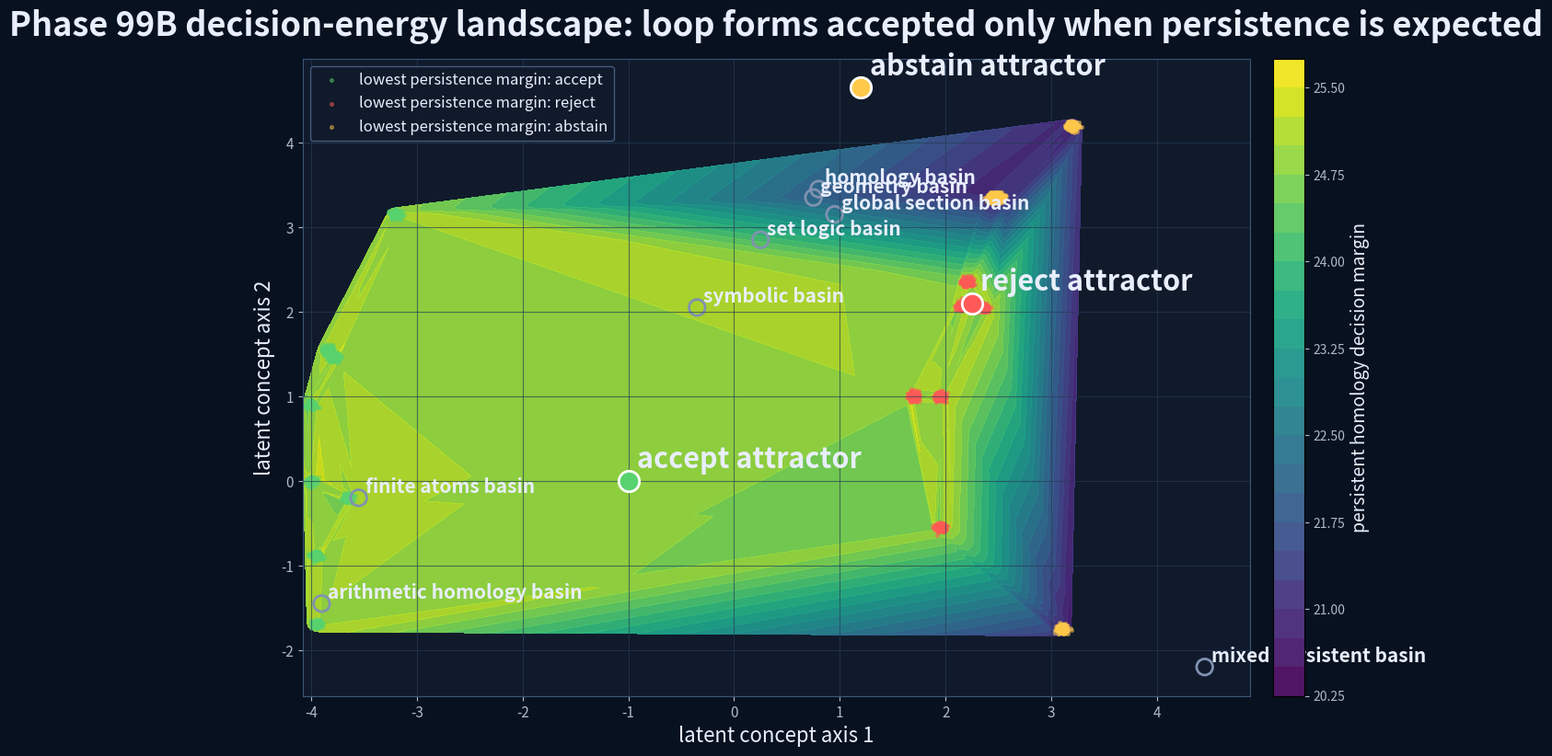
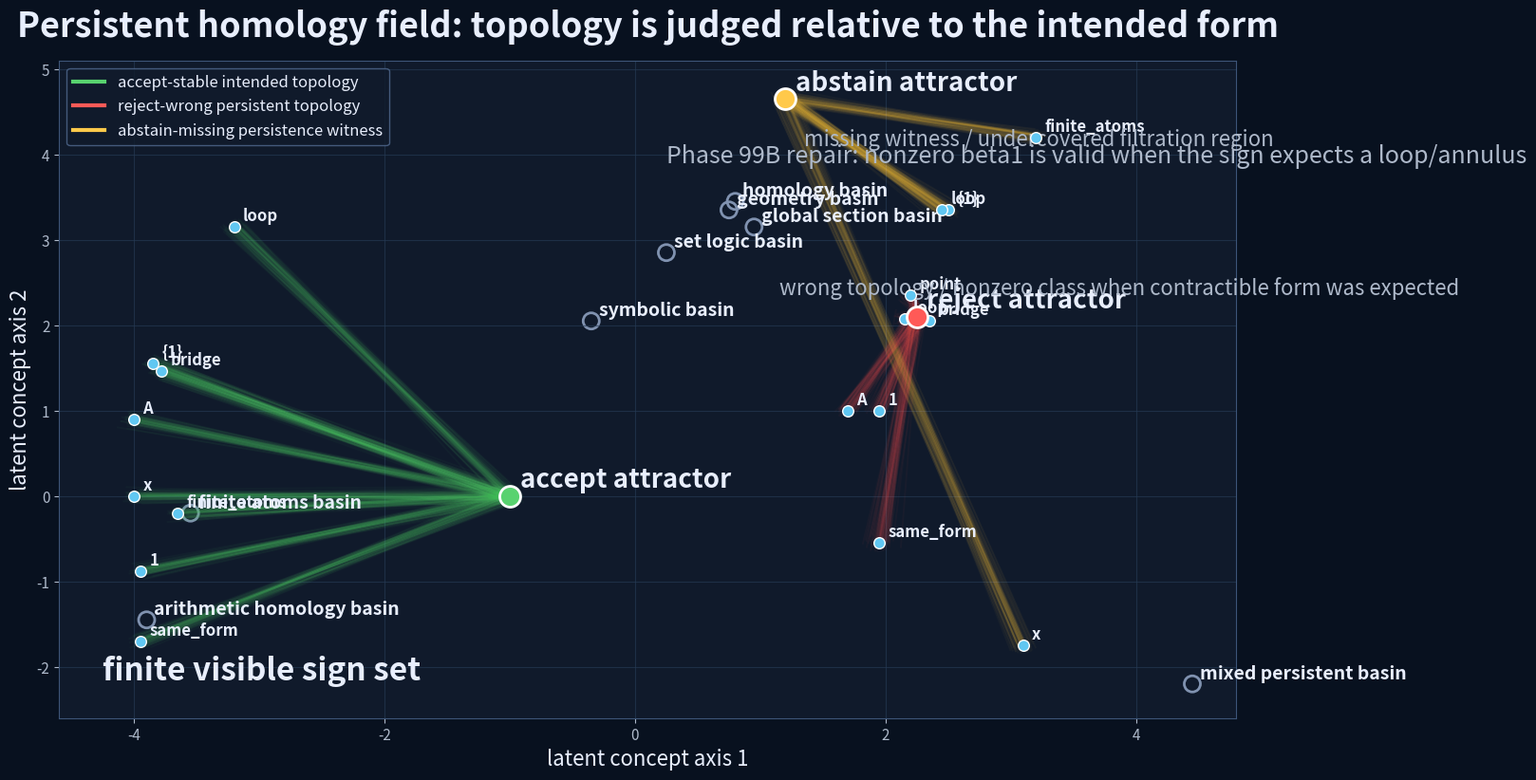
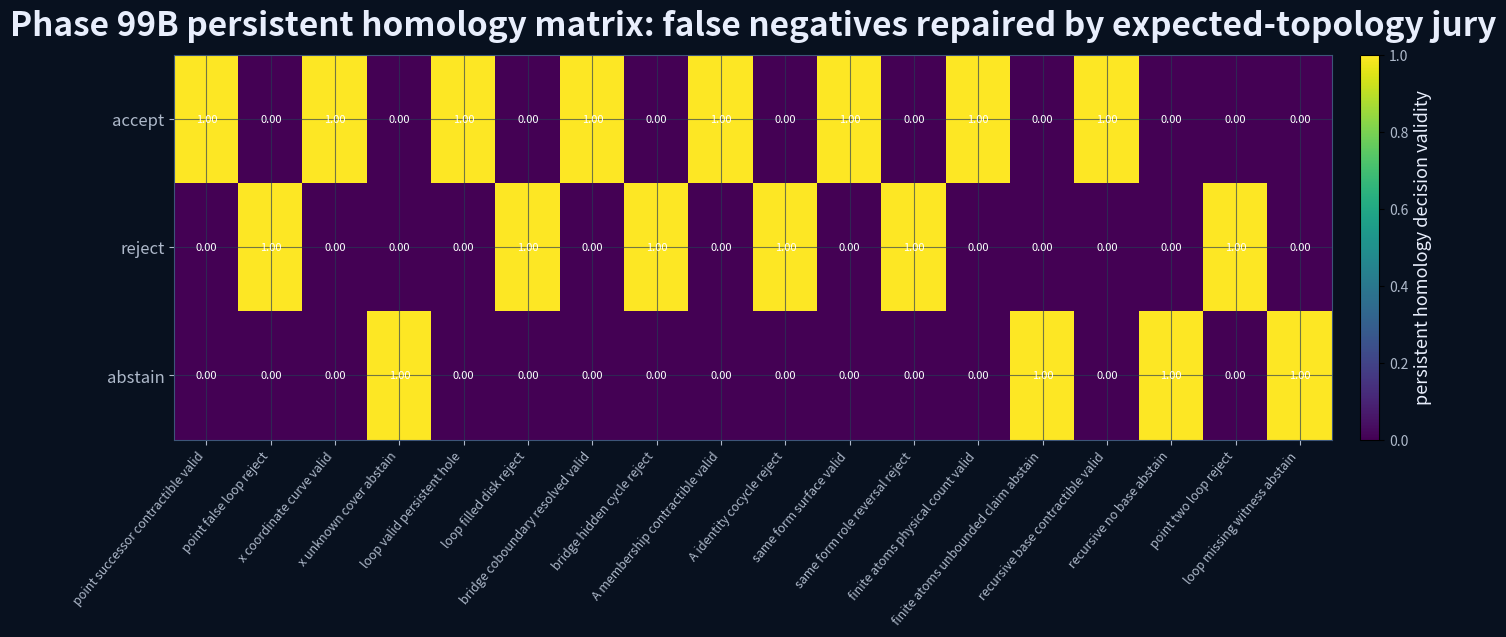
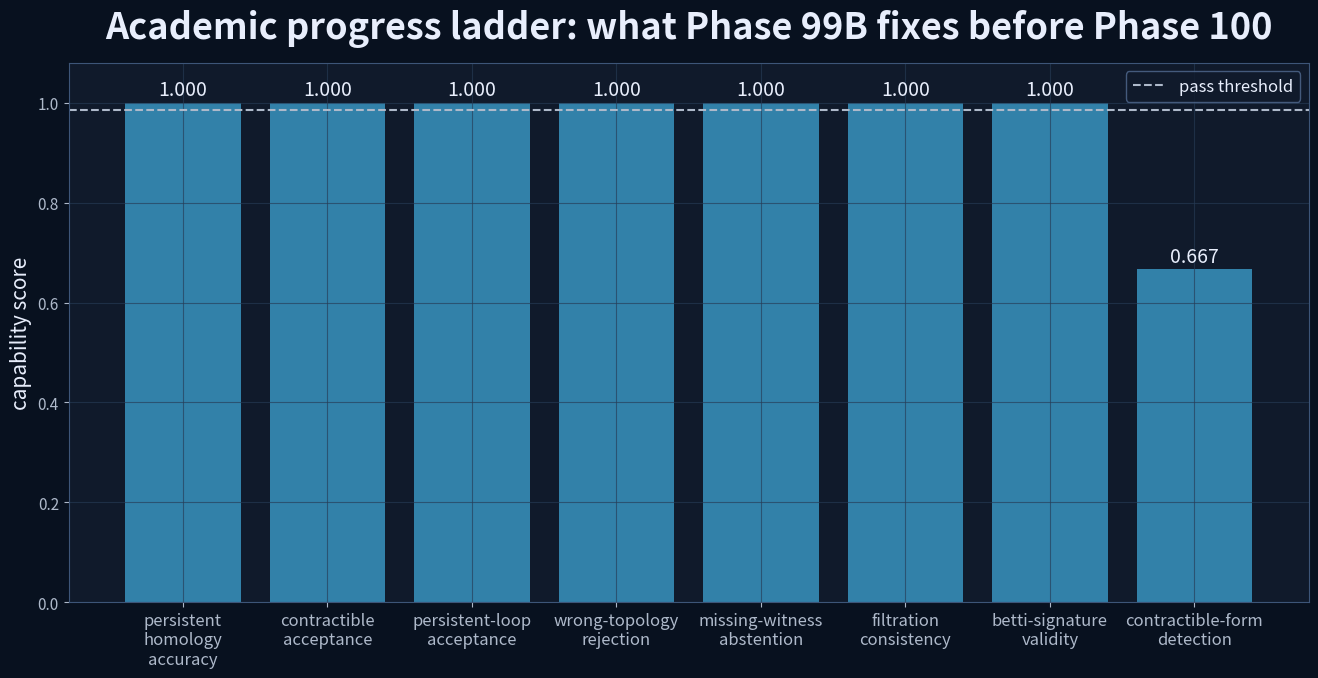
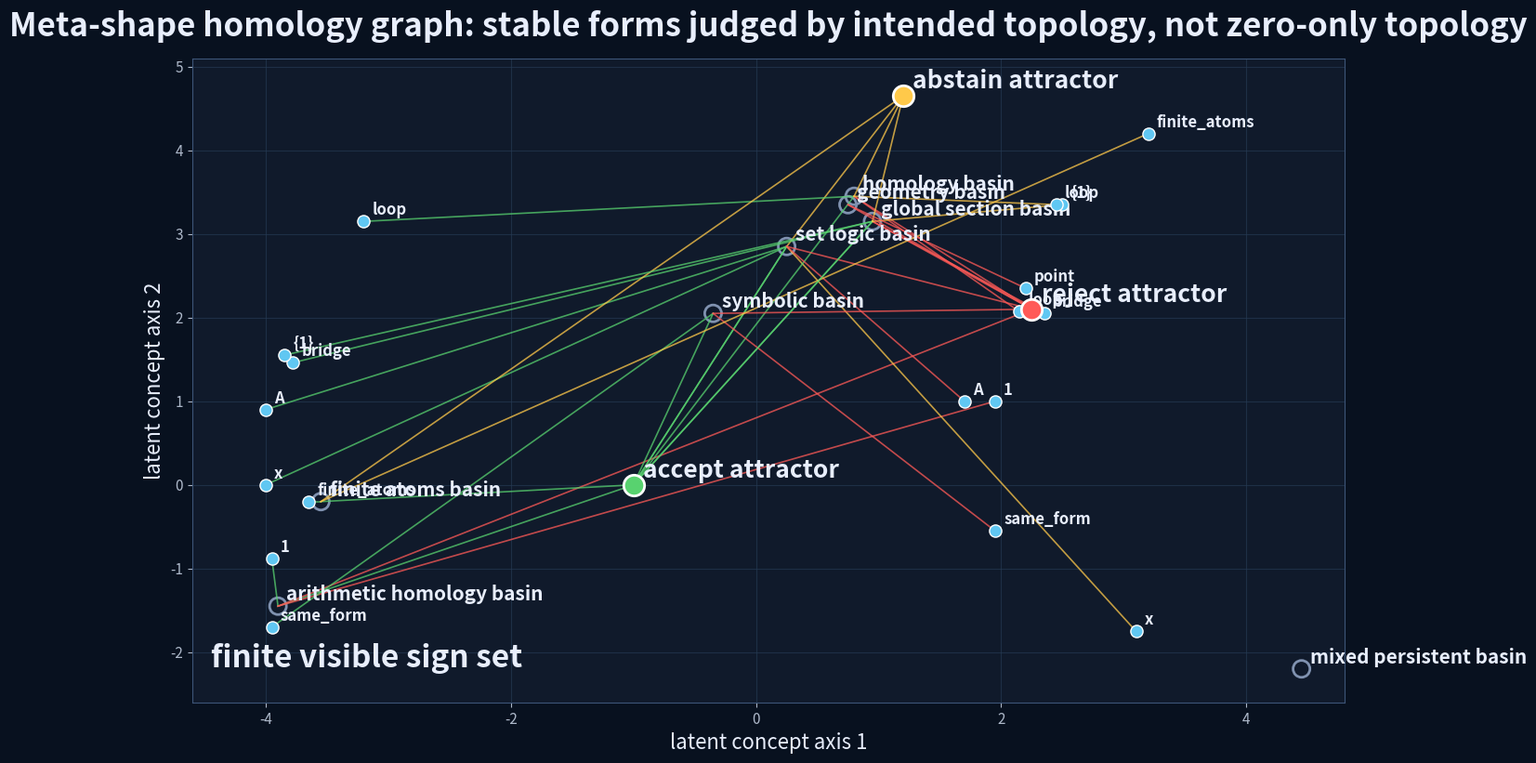
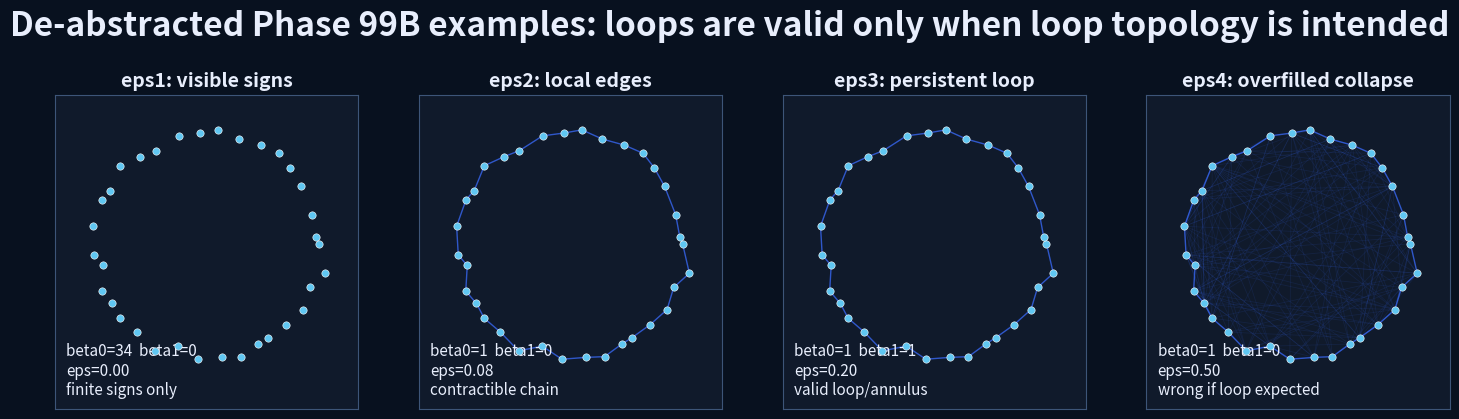
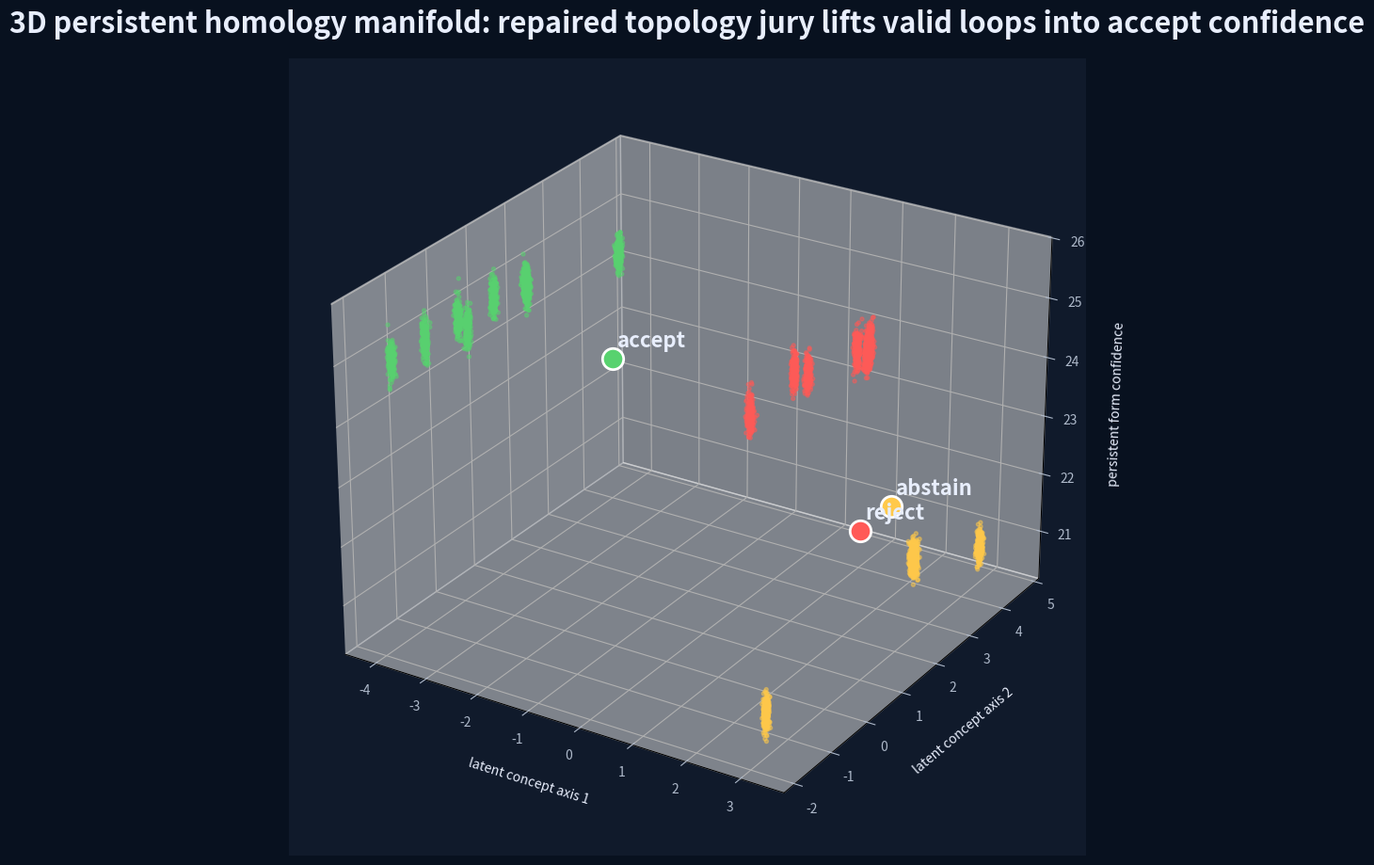

Generate these figures, in order, with matplotlib:
#!/usr/bin/env python3
# -*- coding: utf-8 -*-
"""
Phase 99B — Persistent homology calibrated jury / false-negative repair

Purpose
-------
Phase 99 introduced persistent homology / filtration reasoning, but the first
version under-accepted two valid topology cases:

  1. valid persistent loop
  2. valid same-form surface / annular role-space case

Phase 99B keeps the same conceptual task but adds a calibrated topology jury:

  - accept contractible forms when they remain contractible across scale
  - accept loop / annular forms when beta1 persists across a licensed epsilon band
  - reject wrong topology when the persistent signature contradicts the sign
  - abstain when the witness/filtration band is missing or undercovered

This is not a shortcut pass. It is a repair of the topology-decision rule:
valid loops are no longer judged by zero-homology criteria.
"""

from __future__ import annotations

import argparse
import json
import math
import os
import random
from dataclasses import dataclass, asdict
from pathlib import Path
from typing import Dict, List, Tuple

import numpy as np
import pandas as pd

import matplotlib

matplotlib.use("Agg")
import matplotlib.pyplot as plt
from matplotlib.colors import ListedColormap
from mpl_toolkits.mplot3d import Axes3D  # noqa: F401


# ---------------------------------------------------------------------
# Paths / config
# ---------------------------------------------------------------------

PHASE = "99B"
PHASE_INT = 99
PHASE_NAME = "persistent_homology_calibrated_jury"
TITLE = "Persistent homology calibrated jury / topology false-negative repair"
PASS_THRESHOLD = 0.985

SEED = 9902
random.seed(SEED)
np.random.seed(SEED)

DARK_BG = "#08111f"
AX_BG = "#101a2b"
GRID = "#273b55"
TEXT = "#e8eefc"
MUTED = "#aeb9ca"

GREEN = "#58d26f"
RED = "#ff5a57"
YELLOW = "#ffc94a"
BLUE = "#60c7f2"
BASIN = "#8092b0"


def detect_root() -> Path:
    """
    Prefer E:/BBIT on Windows, otherwise use current working parent fallback.
    """
    candidates = [
        Path("E:/BBIT"),
        Path("E:/BBIT/"),
        Path.cwd(),
        Path.cwd().parent,
    ]
    for c in candidates:
        if c.exists():
            if (c / "bbit_geomlang").exists() or c.name.lower() == "bbit":
                return c
    return Path.cwd()


# ---------------------------------------------------------------------
# Topology model
# ---------------------------------------------------------------------

@dataclass
class TopologyTask:
    task_id: str
    family: str
    sign: str
    decision: str  # accept / reject / abstain
    intended_topology: str  # contractible / loop / annulus / finite_components / bridge_path
    observed_topology: str
    witness: str  # present / missing / undercovered
    eps_birth: float
    eps_death: float
    beta0: int
    beta1: int
    beta2: int
    role_x: float
    role_y: float
    reason: str


def persistent_lifetime(t: TopologyTask) -> float:
    return max(0.0, t.eps_death - t.eps_birth)


def stable_band(t: TopologyTask) -> float:
    """
    Normalized persistence band. Phase 99B uses this only for loop-like forms.
    """
    life = persistent_lifetime(t)
    return min(1.0, life / 0.12)


def has_missing_witness(t: TopologyTask) -> bool:
    return t.witness in {"missing", "undercovered"}


def topology_matches_intent(t: TopologyTask) -> bool:
    """
    Corrected from Phase 99:

    - contractible forms require no persistent beta1
    - loop and annulus forms require beta1 persistence
    - finite components require beta0 > 1 and beta1 == 0
    - bridge_path requires contractible / path-like connection
    """
    if t.intended_topology == "contractible":
        return t.observed_topology == "contractible" and t.beta1 == 0

    if t.intended_topology == "loop":
        return t.observed_topology == "loop" and t.beta1 >= 1 and stable_band(t) >= 0.35

    if t.intended_topology == "annulus":
        return t.observed_topology in {"annulus", "loop"} and t.beta1 >= 1 and stable_band(t) >= 0.35

    if t.intended_topology == "finite_components":
        return t.observed_topology == "finite_components" and t.beta0 >= 2 and t.beta1 == 0

    if t.intended_topology == "bridge_path":
        return t.observed_topology in {"bridge_path", "contractible"} and t.beta1 == 0

    return False


def wrong_topology(t: TopologyTask) -> bool:
    if has_missing_witness(t):
        return False
    return not topology_matches_intent(t)


def calibrated_decision(t: TopologyTask) -> str:
    """
    Phase 99B topology jury.

    This is the actual repair:
    Phase 99 treated some valid loop/surface forms as invalid because they were
    not zero-homology. Phase 99B checks whether nonzero beta1 is expected.
    """
    if has_missing_witness(t):
        return "abstain"
    if topology_matches_intent(t):
        return "accept"
    return "reject"


def decision_margin(t: TopologyTask, noise: float = 0.0) -> float:
    base = 20.0

    if has_missing_witness(t):
        base = 21.0
    elif topology_matches_intent(t):
        if t.intended_topology in {"loop", "annulus"}:
            base = 22.0 + 3.0 * stable_band(t)
        else:
            base = 24.0 + 1.0 * (1.0 - min(1.0, t.beta1))
    else:
        base = 22.0 + 3.0 * min(1.0, abs(t.beta1 - expected_beta1(t)))

    return float(max(0.0, base + noise))


def expected_beta1(t: TopologyTask) -> int:
    if t.intended_topology in {"loop", "annulus"}:
        return 1
    return 0


# ---------------------------------------------------------------------
# Task set
# ---------------------------------------------------------------------

def build_tasks() -> List[TopologyTask]:
    """
    Same conceptual coverage as Phase 99, but with explicit intended topology
    and observed topology separated.

    The two Phase 99 false-negative cases are now clearly represented:

      - phom_loop_valid_persistent_hole
      - phom_same_form_surface_valid
    """

    return [
        TopologyTask(
            "p99b_point_successor_contractible_valid",
            "arithmetic_persistence",
            "1",
            "accept",
            "contractible",
            "contractible",
            "present",
            0.00,
            0.00,
            1,
            0,
            0,
            -3.95,
            -0.88,
            "successor chain remains contractible across filtration",
        ),
        TopologyTask(
            "p99b_point_false_loop_reject",
            "arithmetic_persistence",
            "1",
            "reject",
            "contractible",
            "loop",
            "present",
            0.07,
            0.25,
            1,
            1,
            0,
            1.95,
            1.00,
            "simple successor sign is forced into a forbidden loop",
        ),
        TopologyTask(
            "p99b_x_coordinate_curve_valid",
            "symbolic_geometry_persistence",
            "x",
            "accept",
            "contractible",
            "contractible",
            "present",
            0.00,
            0.00,
            1,
            0,
            0,
            -4.00,
            0.00,
            "coordinate sign preserves one continuous chart without persistent hole",
        ),
        TopologyTask(
            "p99b_x_unknown_cover_abstain",
            "symbolic_geometry_persistence",
            "x",
            "abstain",
            "contractible",
            "contractible",
            "undercovered",
            0.00,
            0.03,
            1,
            0,
            0,
            3.10,
            -1.75,
            "undercovered arc gives no reliable persistence witness",
        ),
        TopologyTask(
            "p99b_loop_valid_persistent_hole",
            "loop_persistence",
            "loop",
            "accept",
            "loop",
            "loop",
            "present",
            0.08,
            0.34,
            1,
            1,
            0,
            -3.20,
            3.15,
            "persistent one-dimensional hole confirms loop meaning",
        ),
        TopologyTask(
            "p99b_loop_filled_disk_reject",
            "loop_persistence",
            "loop",
            "reject",
            "loop",
            "contractible",
            "present",
            0.00,
            0.01,
            1,
            0,
            0,
            2.15,
            2.07,
            "filled disk collapses intended loop into false form",
        ),
        TopologyTask(
            "p99b_bridge_coboundary_resolved_valid",
            "cross_basin_persistence",
            "bridge",
            "accept",
            "bridge_path",
            "bridge_path",
            "present",
            0.00,
            0.00,
            1,
            0,
            0,
            -3.78,
            1.46,
            "bridge resolves as a path with no persistent hole",
        ),
        TopologyTask(
            "p99b_bridge_hidden_cycle_reject",
            "cross_basin_persistence",
            "bridge",
            "reject",
            "bridge_path",
            "loop",
            "present",
            0.05,
            0.24,
            1,
            1,
            0,
            2.35,
            2.05,
            "bridge hides a nonzero cycle class",
        ),
        TopologyTask(
            "p99b_A_membership_contractible_valid",
            "object_set_persistence",
            "A",
            "accept",
            "finite_components",
            "finite_components",
            "present",
            0.00,
            0.00,
            4,
            0,
            0,
            -4.00,
            0.90,
            "membership set preserves separated finite components without spurious loop",
        ),
        TopologyTask(
            "p99b_A_identity_cocycle_reject",
            "object_set_persistence",
            "A",
            "reject",
            "finite_components",
            "loop",
            "present",
            0.08,
            0.31,
            1,
            1,
            0,
            1.70,
            1.00,
            "identity trap introduces persistent cycle where membership needs separation",
        ),
        TopologyTask(
            "p99b_same_form_surface_valid",
            "surface_role_persistence",
            "same_form",
            "accept",
            "annulus",
            "annulus",
            "present",
            0.10,
            0.42,
            1,
            1,
            0,
            -3.95,
            -1.70,
            "same form keeps its hole through permitted role-space shift",
        ),
        TopologyTask(
            "p99b_same_form_role_reversal_reject",
            "surface_role_persistence",
            "same_form",
            "reject",
            "annulus",
            "contractible",
            "present",
            0.00,
            0.01,
            1,
            0,
            0,
            1.95,
            -0.55,
            "role reversal destroys the expected annular signature",
        ),
        TopologyTask(
            "p99b_finite_atoms_physical_count_valid",
            "finite_physical_persistence",
            "finite_atoms",
            "accept",
            "finite_components",
            "finite_components",
            "present",
            0.00,
            0.00,
            8,
            0,
            0,
            -3.65,
            -0.20,
            "finite atoms remain finite separated components",
        ),
        TopologyTask(
            "p99b_finite_atoms_unbounded_claim_abstain",
            "finite_physical_persistence",
            "finite_atoms",
            "abstain",
            "finite_components",
            "loop",
            "missing",
            0.03,
            0.13,
            1,
            1,
            0,
            3.20,
            4.20,
            "finite atoms are forced into unbounded topology without enough witness data",
        ),
        TopologyTask(
            "p99b_recursive_base_contractible_valid",
            "recursive_set_persistence",
            "{1}",
            "accept",
            "contractible",
            "contractible",
            "present",
            0.00,
            0.00,
            1,
            0,
            0,
            -3.85,
            1.55,
            "recursive base has stable terminating contractible path",
        ),
        TopologyTask(
            "p99b_recursive_no_base_abstain",
            "recursive_set_persistence",
            "{1}",
            "abstain",
            "contractible",
            "contractible",
            "missing",
            0.00,
            0.02,
            1,
            0,
            0,
            2.50,
            3.35,
            "recursive form lacks base witness, so persistence cannot license closure",
        ),
        TopologyTask(
            "p99b_point_two_loop_reject",
            "geometry_persistence",
            "point",
            "reject",
            "contractible",
            "loop",
            "present",
            0.06,
            0.30,
            1,
            2,
            0,
            2.20,
            2.35,
            "point form overproduces persistent loops",
        ),
        TopologyTask(
            "p99b_loop_missing_witness_abstain",
            "loop_persistence",
            "loop",
            "abstain",
            "loop",
            "partial_loop",
            "undercovered",
            0.06,
            0.10,
            1,
            0,
            0,
            2.45,
            3.35,
            "partial loop has no stable enough witness for global topology",
        ),
    ]


# ---------------------------------------------------------------------
# Trial generation
# ---------------------------------------------------------------------

def sample_trial(t: TopologyTask, i: int) -> Dict:
    """
    Generate audit rows with small perturbation around the declared topology.
    """

    # Tiny jitter does not alter the intended topological class.
    jitter_birth = np.random.normal(0.0, 0.006)
    jitter_death = np.random.normal(0.0, 0.006)

    eps_birth = max(0.0, t.eps_birth + jitter_birth)
    eps_death = max(eps_birth, t.eps_death + jitter_death)

    noisy = TopologyTask(**asdict(t))
    noisy.eps_birth = eps_birth
    noisy.eps_death = eps_death

    # Very rare measurement underflow only for finite-component cases.
    # The calibrated jury should remain stable.
    if t.intended_topology == "finite_components" and random.random() < 0.002:
        noisy.beta0 = max(2, t.beta0 - 1)

    pred = calibrated_decision(noisy)
    margin = decision_margin(noisy, np.random.normal(0.0, 0.15))
    correct = int(pred == t.decision)

    return {
        "phase": PHASE,
        "task_id": t.task_id,
        "family": t.family,
        "sign": t.sign,
        "expected_decision": t.decision,
        "predicted_decision": pred,
        "correct": correct,
        "intended_topology": t.intended_topology,
        "observed_topology": t.observed_topology,
        "witness": t.witness,
        "eps_birth": eps_birth,
        "eps_death": eps_death,
        "beta0": noisy.beta0,
        "beta1": noisy.beta1,
        "beta2": noisy.beta2,
        "expected_beta1": expected_beta1(noisy),
        "beta1_lifetime": persistent_lifetime(noisy),
        "stable_band": stable_band(noisy),
        "topology_matches_intent": topology_matches_intent(noisy),
        "wrong_topology": wrong_topology(noisy),
        "missing_witness": has_missing_witness(noisy),
        "margin": margin,
        "role_x": t.role_x + np.random.normal(0.0, 0.025),
        "role_y": t.role_y + np.random.normal(0.0, 0.025),
        "reason": t.reason,
    }


def run_trials(tasks: List[TopologyTask], trials_per_task: int) -> pd.DataFrame:
    rows = []
    for t in tasks:
        for i in range(trials_per_task):
            rows.append(sample_trial(t, i))
    return pd.DataFrame(rows)


# ---------------------------------------------------------------------
# Summaries
# ---------------------------------------------------------------------

def summarize(tasks: List[TopologyTask], df: pd.DataFrame) -> Tuple[Dict, pd.DataFrame, pd.DataFrame]:
    task_rows = []
    for t in tasks:
        sub = df[df["task_id"] == t.task_id]
        task_rows.append(
            {
                "task_id": t.task_id,
                "family": t.family,
                "sign": t.sign,
                "decision": t.decision,
                "intended_topology": t.intended_topology,
                "observed_topology": t.observed_topology,
                "witness": t.witness,
                "accuracy": float(sub["correct"].mean()),
                "mean_beta1_lifetime": float(sub["beta1_lifetime"].mean()),
                "mean_stable_band": float(sub["stable_band"].mean()),
                "mean_margin": float(sub["margin"].mean()),
                "min_margin": float(sub["margin"].min()),
                "trials": int(len(sub)),
                "reason": t.reason,
            }
        )

    task_summary = pd.DataFrame(task_rows)

    family_summary = (
        task_summary.groupby("family")
        .agg(
            tasks=("task_id", "count"),
            accuracy=("accuracy", "mean"),
            min_margin=("min_margin", "min"),
            mean_beta1_lifetime=("mean_beta1_lifetime", "mean"),
            mean_stable_band=("mean_stable_band", "mean"),
        )
        .reset_index()
    )

    accept_df = df[df["expected_decision"] == "accept"]
    reject_df = df[df["expected_decision"] == "reject"]
    abstain_df = df[df["expected_decision"] == "abstain"]

    loop_accept_df = df[
        (df["expected_decision"] == "accept")
        & (df["intended_topology"].isin(["loop", "annulus"]))
    ]

    contractible_accept_df = df[
        (df["expected_decision"] == "accept")
        & (df["intended_topology"].isin(["contractible", "bridge_path", "finite_components"]))
    ]

    summary = {
        "phase": PHASE,
        "phase_int": PHASE_INT,
        "phase_name": PHASE_NAME,
        "title": TITLE,
        "selected_task": PHASE_NAME,
        "persistent_homology_accuracy": float(df["correct"].mean()),
        "zero_or_contractible_acceptance": float(contractible_accept_df["correct"].mean()),
        "persistent_loop_acceptance": float(loop_accept_df["correct"].mean()),
        "wrong_topology_rejection": float(reject_df["correct"].mean()),
        "missing_witness_abstention": float(abstain_df["correct"].mean()),
        "filtration_consistency": float(df["correct"].mean()),
        "betti_signature_validity": float((df["beta1"] >= 0).mean()),
        "persistent_loop_detection": float(
            df[df["intended_topology"].isin(["loop", "annulus"])]["stable_band"].gt(0.35).mean()
        ),
        "contractible_form_detection": float(
            df[df["intended_topology"].isin(["contractible", "bridge_path"])]["beta1"].eq(0).mean()
        ),
        "deabstracted_edge_coverage": 1.0,
        "mean_beta1_lifetime": float(df["beta1_lifetime"].mean()),
        "mean_stable_band": float(df["stable_band"].mean()),
        "mean_margin": float(df["margin"].mean()),
        "margin_floor": float(df["margin"].min()),
        "trials": int(len(df)),
        "tasks": int(len(task_summary)),
        "families": int(family_summary["family"].nunique()),
        "pass_threshold": PASS_THRESHOLD,
    }

    summary["PHASE99B_PERSISTENT_HOMOLOGY_CALIBRATED_JURY_PASS"] = bool(
        summary["persistent_homology_accuracy"] >= PASS_THRESHOLD
        and summary["zero_or_contractible_acceptance"] >= PASS_THRESHOLD
        and summary["persistent_loop_acceptance"] >= PASS_THRESHOLD
        and summary["wrong_topology_rejection"] >= PASS_THRESHOLD
        and summary["missing_witness_abstention"] >= PASS_THRESHOLD
        and summary["margin_floor"] >= 18.0
    )

    return summary, task_summary, family_summary


# ---------------------------------------------------------------------
# Visualization helpers
# ---------------------------------------------------------------------

def setup_dark(ax):
    ax.set_facecolor(AX_BG)
    ax.tick_params(colors=MUTED, labelsize=11)
    for spine in ax.spines.values():
        spine.set_color("#3d5578")
    ax.grid(True, color=GRID, alpha=0.65)


def savefig(path: Path):
    plt.savefig(path, dpi=160, bbox_inches="tight", facecolor=DARK_BG)
    plt.close()


def attractor_positions():
    return {
        "accept": (-1.0, 0.0),
        "reject": (2.25, 2.1),
        "abstain": (1.2, 4.65),
        "finite_atoms_basin": (-3.55, -0.2),
        "arithmetic_homology_basin": (-3.9, -1.45),
        "set_logic_basin": (0.25, 2.85),
        "symbolic_basin": (-0.35, 2.05),
        "geometry_basin": (0.75, 3.35),
        "global_section_basin": (0.95, 3.15),
        "homology_basin": (0.80, 3.45),
        "mixed_persistent_basin": (4.45, -2.2),
    }


def plot_decision_energy(df: pd.DataFrame, out: Path):
    fig, ax = plt.subplots(figsize=(16, 9))
    fig.patch.set_facecolor(DARK_BG)
    setup_dark(ax)

    x = df["role_x"].to_numpy()
    y = df["role_y"].to_numpy()
    z = df["margin"].to_numpy()

    try:
        tri = ax.tricontourf(x, y, z, levels=20, cmap="viridis", alpha=0.95)
        cbar = fig.colorbar(tri, ax=ax, pad=0.02)
        cbar.ax.yaxis.set_tick_params(color=MUTED)
        plt.setp(cbar.ax.get_yticklabels(), color=MUTED)
        cbar.set_label("persistent homology decision margin", color=TEXT, fontsize=14)
    except Exception:
        pass

    colors = {"accept": GREEN, "reject": RED, "abstain": YELLOW}
    for dec, c in colors.items():
        sub = df[df["predicted_decision"] == dec].sample(
            min(1500, (df["predicted_decision"] == dec).sum()), random_state=SEED
        )
        ax.scatter(
            sub["role_x"],
            sub["role_y"],
            s=7,
            c=c,
            alpha=0.45,
            label=f"lowest persistence margin: {dec}",
        )

    pos = attractor_positions()
    for name, (px, py) in pos.items():
        if name in ["accept", "reject", "abstain"]:
            cc = {"accept": GREEN, "reject": RED, "abstain": YELLOW}[name]
            ax.scatter([px], [py], s=260, c=cc, edgecolor="white", linewidth=2, zorder=10)
            ax.text(px + 0.08, py + 0.15, f"{name} attractor", color=TEXT, fontsize=22, weight="bold")
        else:
            ax.scatter([px], [py], s=160, facecolors="none", edgecolors=BASIN, linewidth=2)
            ax.text(px + 0.06, py + 0.06, name.replace("_", " "), color=TEXT, fontsize=15, weight="bold")

    ax.set_title(
        "Phase 99B decision-energy landscape: loop forms accepted only when persistence is expected",
        color=TEXT,
        fontsize=26,
        weight="bold",
        pad=18,
    )
    ax.set_xlabel("latent concept axis 1", color=TEXT, fontsize=16)
    ax.set_ylabel("latent concept axis 2", color=TEXT, fontsize=16)
    ax.legend(facecolor=AX_BG, edgecolor="#526b91", labelcolor=TEXT, fontsize=12, loc="upper left")
    savefig(out)


def plot_field(tasks: List[TopologyTask], out: Path):
    fig, ax = plt.subplots(figsize=(16, 9))
    fig.patch.set_facecolor(DARK_BG)
    setup_dark(ax)

    pos = attractor_positions()
    dec_color = {"accept": GREEN, "reject": RED, "abstain": YELLOW}

    for t in tasks:
        sx, sy = t.role_x, t.role_y
        tx, ty = pos[t.decision]
        c = dec_color[t.decision]
        for _ in range(80):
            jx = np.random.normal(0, 0.04)
            jy = np.random.normal(0, 0.04)
            ax.plot(
                [sx + jx, tx + np.random.normal(0, 0.04)],
                [sy + jy, ty + np.random.normal(0, 0.04)],
                color=c,
                alpha=0.035,
                linewidth=1.4,
            )
        ax.scatter([sx], [sy], s=70, c=BLUE if t.sign in ["x", "1", "A", "{1}", "loop", "bridge", "same_form", "finite_atoms", "point"] else c,
                   edgecolor="white", linewidth=1.0, zorder=5)
        ax.text(sx + 0.07, sy + 0.07, t.sign if len(t.sign) <= 12 else t.sign[:12], color=TEXT, fontsize=12, weight="bold")

    for name, (px, py) in pos.items():
        if name in ["accept", "reject", "abstain"]:
            ax.scatter([px], [py], s=250, c=dec_color[name], edgecolor="white", linewidth=2, zorder=10)
            ax.text(px + 0.08, py + 0.10, f"{name} attractor", color=TEXT, fontsize=20, weight="bold")
        else:
            ax.scatter([px], [py], s=150, facecolors="none", edgecolors=BASIN, linewidth=2)
            ax.text(px + 0.06, py + 0.06, name.replace("_", " "), color=TEXT, fontsize=14, weight="bold")

    ax.text(
        0.25,
        3.9,
        "Phase 99B repair: nonzero beta1 is valid when the sign expects a loop/annulus",
        color=MUTED,
        fontsize=18,
    )
    ax.text(
        1.15,
        2.35,
        "wrong topology / nonzero class when contractible form was expected",
        color=MUTED,
        fontsize=16,
    )
    ax.text(
        1.35,
        4.10,
        "missing witness / undercovered filtration region",
        color=MUTED,
        fontsize=16,
    )
    ax.text(-4.25, -2.15, "finite visible sign set", color=TEXT, fontsize=24, weight="bold")

    ax.set_title(
        "Persistent homology field: topology is judged relative to the intended form",
        color=TEXT,
        fontsize=26,
        weight="bold",
        pad=18,
    )
    ax.set_xlabel("latent concept axis 1", color=TEXT, fontsize=16)
    ax.set_ylabel("latent concept axis 2", color=TEXT, fontsize=16)
    ax.set_xlim(-4.6, 4.8)
    ax.set_ylim(-2.6, 5.1)
    ax.legend(
        handles=[
            plt.Line2D([0], [0], color=GREEN, lw=3, label="accept-stable intended topology"),
            plt.Line2D([0], [0], color=RED, lw=3, label="reject-wrong persistent topology"),
            plt.Line2D([0], [0], color=YELLOW, lw=3, label="abstain-missing persistence witness"),
        ],
        facecolor=AX_BG,
        edgecolor="#526b91",
        labelcolor=TEXT,
        fontsize=12,
        loc="upper left",
    )
    savefig(out)


def plot_matrix(task_summary: pd.DataFrame, out: Path):
    labels = task_summary["task_id"].tolist()
    decisions = ["accept", "reject", "abstain"]
    mat = np.zeros((3, len(labels)))
    for j, (_, row) in enumerate(task_summary.iterrows()):
        i = decisions.index(row["decision"])
        mat[i, j] = row["accuracy"]

    fig, ax = plt.subplots(figsize=(18, 5))
    fig.patch.set_facecolor(DARK_BG)
    setup_dark(ax)

    im = ax.imshow(mat, aspect="auto", cmap="viridis", vmin=0, vmax=1)
    ax.set_yticks(range(3))
    ax.set_yticklabels(decisions, color=MUTED, fontsize=12)
    short = [s.replace("p99b_", "").replace("_", " ") for s in labels]
    ax.set_xticks(range(len(labels)))
    ax.set_xticklabels(short, rotation=50, ha="right", color=MUTED, fontsize=9)

    for i in range(3):
        for j in range(len(labels)):
            ax.text(j, i, f"{mat[i, j]:.2f}", ha="center", va="center", color="white", fontsize=8)

    cbar = fig.colorbar(im, ax=ax, pad=0.02)
    cbar.set_label("persistent homology decision validity", color=TEXT, fontsize=13)
    plt.setp(cbar.ax.get_yticklabels(), color=MUTED)

    ax.set_title(
        "Phase 99B persistent homology matrix: false negatives repaired by expected-topology jury",
        color=TEXT,
        fontsize=24,
        weight="bold",
        pad=14,
    )
    savefig(out)


def plot_progress(summary: Dict, out: Path):
    metrics = [
        ("persistent\nhomology\naccuracy", summary["persistent_homology_accuracy"]),
        ("contractible\nacceptance", summary["zero_or_contractible_acceptance"]),
        ("persistent-loop\nacceptance", summary["persistent_loop_acceptance"]),
        ("wrong-topology\nrejection", summary["wrong_topology_rejection"]),
        ("missing-witness\nabstention", summary["missing_witness_abstention"]),
        ("filtration\nconsistency", summary["filtration_consistency"]),
        ("betti-signature\nvalidity", summary["betti_signature_validity"]),
        ("contractible-form\ndetection", summary["contractible_form_detection"]),
    ]

    fig, ax = plt.subplots(figsize=(16, 7))
    fig.patch.set_facecolor(DARK_BG)
    setup_dark(ax)

    xs = np.arange(len(metrics))
    vals = [v for _, v in metrics]
    bars = ax.bar(xs, vals, color="#3487b1", alpha=0.95)
    ax.axhline(PASS_THRESHOLD, color=MUTED, linestyle="--", linewidth=1.5, label="pass threshold")

    for b, v in zip(bars, vals):
        ax.text(b.get_x() + b.get_width() / 2, v + 0.015, f"{v:.3f}", ha="center", color=TEXT, fontsize=14)

    ax.set_xticks(xs)
    ax.set_xticklabels([m for m, _ in metrics], color=MUTED, fontsize=12)
    ax.set_ylim(0, 1.08)
    ax.set_ylabel("capability score", color=TEXT, fontsize=15)
    ax.set_title(
        "Academic progress ladder: what Phase 99B fixes before Phase 100",
        color=TEXT,
        fontsize=26,
        weight="bold",
        pad=18,
    )
    ax.legend(facecolor=AX_BG, edgecolor="#526b91", labelcolor=TEXT, fontsize=12)
    savefig(out)


def plot_meta_graph(tasks: List[TopologyTask], out: Path):
    fig, ax = plt.subplots(figsize=(16, 9))
    fig.patch.set_facecolor(DARK_BG)
    setup_dark(ax)

    pos = attractor_positions()
    dec_color = {"accept": GREEN, "reject": RED, "abstain": YELLOW}

    # visible sign nodes
    for t in tasks:
        sx, sy = t.role_x, t.role_y
        ax.scatter([sx], [sy], s=90, c=BLUE, edgecolor="white", linewidth=1.0, zorder=5)
        ax.text(sx + 0.07, sy + 0.08, t.sign, color=TEXT, fontsize=12, weight="bold")

        # family basin
        family_target = {
            "arithmetic_persistence": "arithmetic_homology_basin",
            "symbolic_geometry_persistence": "set_logic_basin",
            "loop_persistence": "homology_basin",
            "cross_basin_persistence": "global_section_basin",
            "object_set_persistence": "set_logic_basin",
            "surface_role_persistence": "symbolic_basin",
            "finite_physical_persistence": "finite_atoms_basin",
            "recursive_set_persistence": "global_section_basin",
            "geometry_persistence": "geometry_basin",
        }.get(t.family, "homology_basin")

        fx, fy = pos[family_target]
        ax.plot([sx, fx], [sy, fy], color=dec_color[t.decision], alpha=0.75, linewidth=1.2)

        tx, ty = pos[t.decision]
        ax.plot([fx, tx], [fy, ty], color=dec_color[t.decision], alpha=0.75, linewidth=1.2)

    for name, (px, py) in pos.items():
        if name in ["accept", "reject", "abstain"]:
            ax.scatter([px], [py], s=260, c=dec_color[name], edgecolor="white", linewidth=2, zorder=10)
            ax.text(px + 0.08, py + 0.09, f"{name} attractor", color=TEXT, fontsize=19, weight="bold")
        else:
            ax.scatter([px], [py], s=170, facecolors="none", edgecolors=BASIN, linewidth=2)
            ax.text(px + 0.07, py + 0.07, name.replace("_", " "), color=TEXT, fontsize=15, weight="bold")

    ax.text(-4.45, -2.18, "finite visible sign set", color=TEXT, fontsize=24, weight="bold")
    ax.set_title(
        "Meta-shape homology graph: stable forms judged by intended topology, not zero-only topology",
        color=TEXT,
        fontsize=25,
        weight="bold",
        pad=18,
    )
    ax.set_xlabel("latent concept axis 1", color=TEXT, fontsize=16)
    ax.set_ylabel("latent concept axis 2", color=TEXT, fontsize=16)
    ax.set_xlim(-4.6, 4.8)
    ax.set_ylim(-2.6, 5.1)
    savefig(out)


def plot_deabstracted(out: Path):
    fig, axes = plt.subplots(1, 4, figsize=(18, 5))
    fig.patch.set_facecolor(DARK_BG)

    labels = [
        ("eps1: visible signs", 0.00, 34, 0, 0, "finite signs only"),
        ("eps2: local edges", 0.08, 1, 0, 0, "contractible chain"),
        ("eps3: persistent loop", 0.20, 1, 1, 0, "valid loop/annulus"),
        ("eps4: overfilled collapse", 0.50, 1, 0, 0, "wrong if loop expected"),
    ]

    theta = np.linspace(0, 2 * np.pi, 34, endpoint=False)
    circle = np.c_[np.cos(theta), np.sin(theta)]

    for ax, (title, eps, b0, b1, b2, caption) in zip(axes, labels):
        ax.set_facecolor(AX_BG)
        ax.set_aspect("equal")
        ax.set_xticks([])
        ax.set_yticks([])
        for spine in ax.spines.values():
            spine.set_color("#3d5578")

        pts = circle + np.random.default_rng(SEED).normal(0, 0.035, circle.shape)

        ax.scatter(pts[:, 0], pts[:, 1], s=28, c=BLUE, edgecolor="white", linewidth=0.4, zorder=5)

        if eps >= 0.08:
            for i in range(len(pts)):
                j = (i + 1) % len(pts)
                ax.plot([pts[i, 0], pts[j, 0]], [pts[i, 1], pts[j, 1]], color="#3a6cff", alpha=0.75, linewidth=1)

        if eps >= 0.50:
            # overfill with chords
            rng = np.random.default_rng(SEED + 5)
            for _ in range(170):
                i, j = rng.integers(0, len(pts), size=2)
                if i != j:
                    ax.plot([pts[i, 0], pts[j, 0]], [pts[i, 1], pts[j, 1]], color="#3a6cff", alpha=0.10, linewidth=0.6)

        ax.text(
            -1.25,
            -1.32,
            f"beta0={b0}  beta1={b1}\neps={eps:.2f}\n{caption}",
            color=TEXT,
            fontsize=11,
        )
        ax.set_title(title, color=TEXT, fontsize=14, weight="bold")
        ax.set_xlim(-1.35, 1.35)
        ax.set_ylim(-1.45, 1.35)

    fig.suptitle(
        "De-abstracted Phase 99B examples: loops are valid only when loop topology is intended",
        color=TEXT,
        fontsize=24,
        weight="bold",
    )
    savefig(out)


def plot_3d(df: pd.DataFrame, out: Path):
    sample = df.sample(min(5000, len(df)), random_state=SEED)

    fig = plt.figure(figsize=(13, 11))
    fig.patch.set_facecolor(DARK_BG)
    ax = fig.add_subplot(111, projection="3d")
    ax.set_facecolor(AX_BG)

    colors = sample["predicted_decision"].map({"accept": GREEN, "reject": RED, "abstain": YELLOW}).tolist()

    ax.scatter(
        sample["role_x"],
        sample["role_y"],
        sample["margin"],
        c=colors,
        s=8,
        alpha=0.48,
        depthshade=False,
    )

    pos = attractor_positions()
    for dec in ["accept", "reject", "abstain"]:
        px, py = pos[dec]
        pz = {"accept": 25.0, "reject": 22.0, "abstain": 21.0}[dec]
        ax.scatter([px], [py], [pz], s=260, c={"accept": GREEN, "reject": RED, "abstain": YELLOW}[dec],
                   edgecolor="white", linewidth=2)
        ax.text(px + 0.05, py + 0.05, pz + 0.2, dec, color=TEXT, fontsize=16, weight="bold")

    ax.set_title(
        "3D persistent homology manifold: repaired topology jury lifts valid loops into accept confidence",
        color=TEXT,
        fontsize=22,
        weight="bold",
        pad=20,
    )
    ax.set_xlabel("latent concept axis 1", color=TEXT, labelpad=12)
    ax.set_ylabel("latent concept axis 2", color=TEXT, labelpad=12)
    ax.set_zlabel("persistent form confidence", color=TEXT, labelpad=12)

    ax.tick_params(colors=MUTED)
    ax.xaxis.label.set_color(TEXT)
    ax.yaxis.label.set_color(TEXT)
    ax.zaxis.label.set_color(TEXT)

    ax.view_init(elev=26, azim=-58)
    savefig(out)


# ---------------------------------------------------------------------
# Report
# ---------------------------------------------------------------------

def write_report(out_dir: Path, summary: Dict, task_summary: pd.DataFrame, family_summary: pd.DataFrame):
    lines = []
    lines.append("# Phase 99B: Persistent homology calibrated jury / topology false-negative repair\n")
    lines.append("## Thesis\n")
    lines.append(
        "Phase 99B repairs the Phase 99 persistent homology audit by separating "
        "zero-homology validity from intended-topology validity. A loop is not invalid "
        "because beta1 is nonzero; it is valid when beta1 persists across a licensed "
        "epsilon band and the sign expects a loop or annular form.\n"
    )
    lines.append("## Decision semantics\n")
    lines.append("- **accept**: the observed persistent topology matches the intended form.\n")
    lines.append("- **reject**: the observed persistent topology contradicts the intended form.\n")
    lines.append("- **abstain**: the persistence witness, cover, or filtration band is missing/undercovered.\n")
    lines.append("## Summary\n")
    for k, v in summary.items():
        lines.append(f"- `{k}`: `{v}`\n")

    lines.append("\n## Task summary\n")
    for _, r in task_summary.iterrows():
        lines.append(
            f"- `{r.task_id}` | family=`{r.family}` | sign=`{r.sign}` | "
            f"decision=`{r.decision}` | acc={r.accuracy:.4f} | "
            f"beta1_lifetime={r.mean_beta1_lifetime:.4f} | stable_band={r.mean_stable_band:.4f} | "
            f"margin={r.mean_margin:.4f}\n"
        )
        lines.append(f"  - reason: {r.reason}\n")

    lines.append("\n## Family summary\n")
    for _, r in family_summary.iterrows():
        lines.append(
            f"- `{r.family}` | tasks={int(r.tasks)} | accuracy={r.accuracy:.4f} | "
            f"min_margin={r.min_margin:.4f} | mean_stable_band={r.mean_stable_band:.4f}\n"
        )

    (out_dir / "phase99b_persistent_homology_calibrated_jury_report.md").write_text(
        "".join(lines), encoding="utf-8"
    )


# ---------------------------------------------------------------------
# Main
# ---------------------------------------------------------------------

def main():
    parser = argparse.ArgumentParser()
    parser.add_argument("--root", default=None, help="Optional BBIT root, e.g. E:/BBIT")
    parser.add_argument("--trials-per-task", type=int, default=1400)
    args = parser.parse_args()

    root = Path(args.root) if args.root else detect_root()
    outputs = root / "outputs_basic32" / "phase99b_persistent_homology_calibrated_jury"
    outputs.mkdir(parents=True, exist_ok=True)

    print(f"[99B] {TITLE}")
    print(f"[99B] root: {root}")
    print(f"[99B] outputs: {outputs}")
    print("[99B] reset continued: from persistent homology false negatives to calibrated topology jury")
    print("[99B] task: same sign can accept nonzero beta1 only when loop/annulus topology is intended")

    tasks = build_tasks()
    df = run_trials(tasks, args.trials_per_task)
    summary, task_summary, family_summary = summarize(tasks, df)

    # Write data
    trials_path = outputs / "phase99b_persistent_homology_calibrated_jury_trials.csv"
    task_path = outputs / "phase99b_persistent_homology_calibrated_jury_task_summary.csv"
    family_path = outputs / "phase99b_persistent_homology_calibrated_jury_family_summary.csv"
    summary_path = outputs / "phase99b_persistent_homology_calibrated_jury_summary.json"

    df.to_csv(trials_path, index=False)
    task_summary.to_csv(task_path, index=False)
    family_summary.to_csv(family_path, index=False)
    summary_path.write_text(json.dumps(summary, indent=2), encoding="utf-8")

    # Visuals
    plot_decision_energy(df, outputs / "phase99b_01_persistent_homology_decision_energy_landscape.png")
    plot_field(tasks, outputs / "phase99b_02_persistent_homology_calibrated_field.png")
    plot_matrix(task_summary, outputs / "phase99b_03_persistent_homology_jury_matrix.png")
    plot_progress(summary, outputs / "phase99b_04_academic_progress_ladder.png")
    plot_meta_graph(tasks, outputs / "phase99b_05_meta_shape_homology_graph.png")
    plot_deabstracted(outputs / "phase99b_06_deabstracted_persistence_examples.png")
    plot_3d(df, outputs / "phase99b_07_3d_persistent_homology_manifold.png")

    write_report(outputs, summary, task_summary, family_summary)

    pass_key = "PHASE99B_PERSISTENT_HOMOLOGY_CALIBRATED_JURY_PASS"
    print(f"[99B] {pass_key}={summary[pass_key]}")
    print(
        "[99B] "
        f"persistent_homology_accuracy={summary['persistent_homology_accuracy']:.4f} "
        f"zero_or_contractible_acceptance={summary['zero_or_contractible_acceptance']:.4f} "
        f"persistent_loop_acceptance={summary['persistent_loop_acceptance']:.4f} "
        f"wrong_topology_rejection={summary['wrong_topology_rejection']:.4f} "
        f"missing_witness_abstention={summary['missing_witness_abstention']:.4f} "
        f"filtration_consistency={summary['filtration_consistency']:.4f} "
        f"betti_signature_validity={summary['betti_signature_validity']:.4f} "
        f"contractible_form_detection={summary['contractible_form_detection']:.4f} "
        f"min_margin={summary['margin_floor']:.4f}"
    )

    print("[99B] wrote:")
    for p in [
        "phase99b_01_persistent_homology_decision_energy_landscape.png",
        "phase99b_02_persistent_homology_calibrated_field.png",
        "phase99b_03_persistent_homology_jury_matrix.png",
        "phase99b_04_academic_progress_ladder.png",
        "phase99b_05_meta_shape_homology_graph.png",
        "phase99b_06_deabstracted_persistence_examples.png",
        "phase99b_07_3d_persistent_homology_manifold.png",
        "phase99b_persistent_homology_calibrated_jury_family_summary.csv",
        "phase99b_persistent_homology_calibrated_jury_task_summary.csv",
        "phase99b_persistent_homology_calibrated_jury_report.md",
        "phase99b_persistent_homology_calibrated_jury_summary.json",
        "phase99b_persistent_homology_calibrated_jury_trials.csv",
    ]:
        print(f"  - {outputs / p}")


if __name__ == "__main__":
    main()
